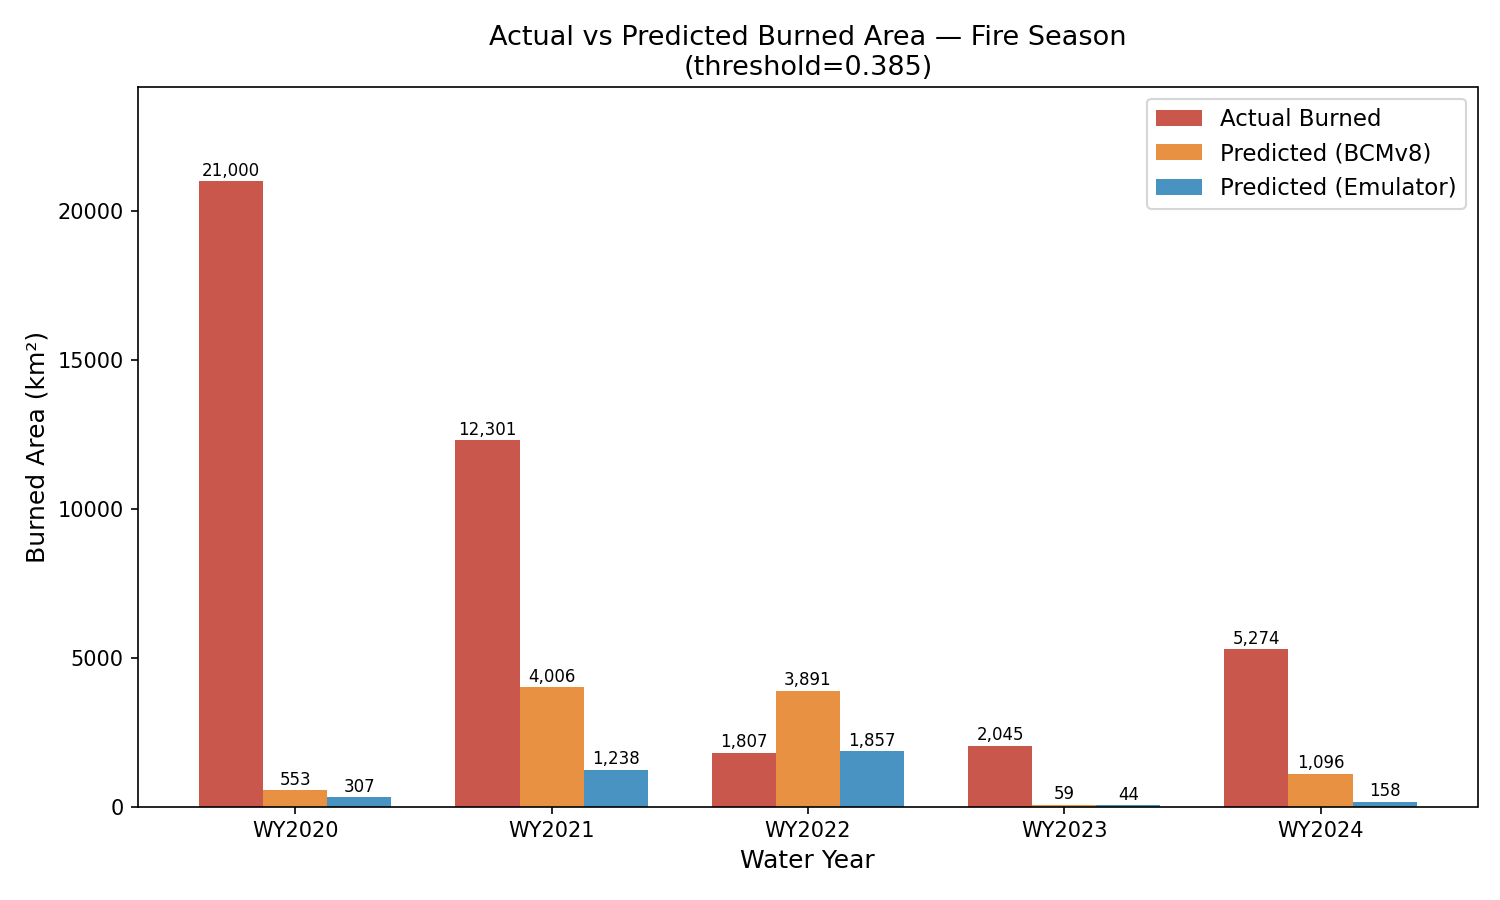

The table this chart was drawn from, first rows:
water_year, actual_km2, predicted_km2_trackA, predicted_km2_trackB
2020, 21000, 553, 307
2021, 12301, 4006, 1238
2022, 1807, 3891, 1857
2023, 2045, 59, 44
2024, 5274, 1096, 158
